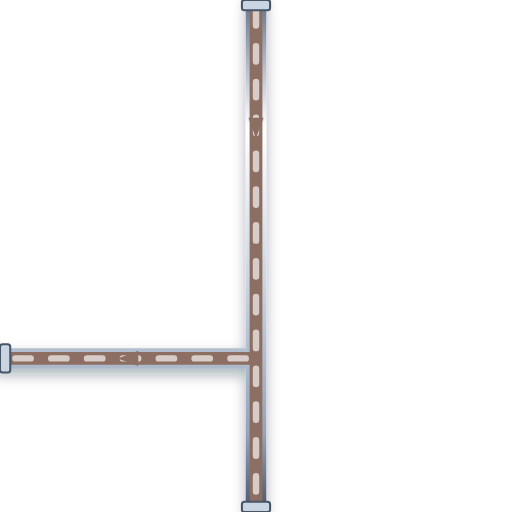
t = 0.00 s
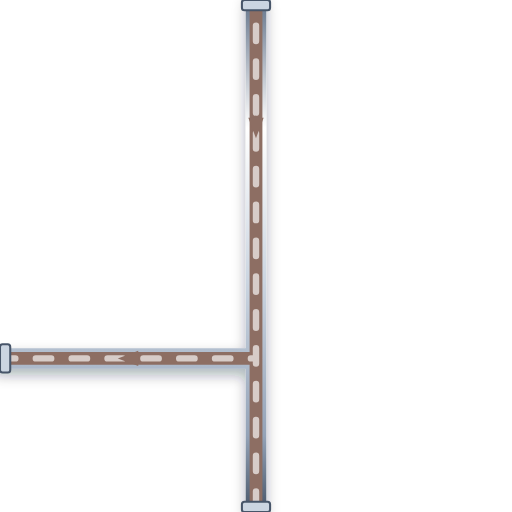
t = 0.20 s
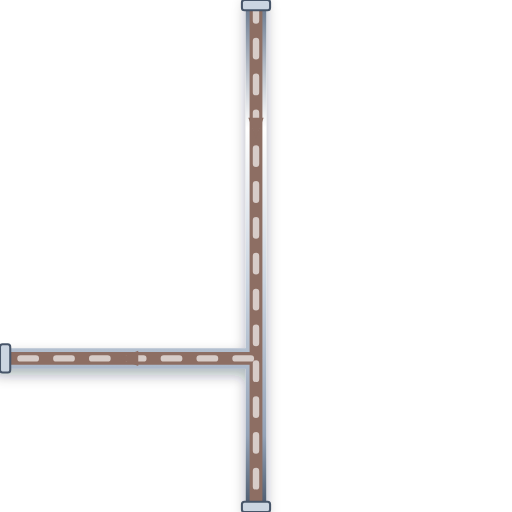
t = 0.40 s
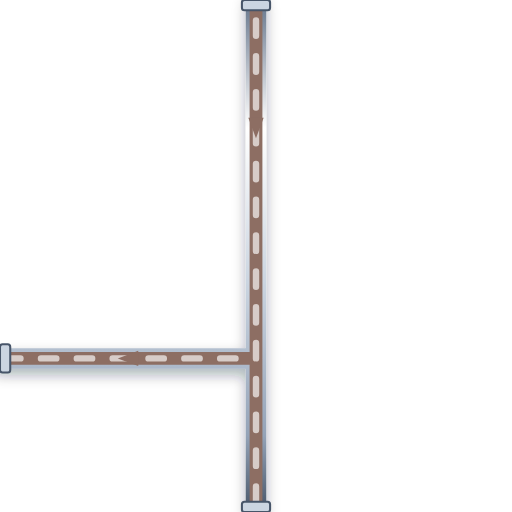
t = 0.60 s

The animated SVG that drew these frames (rendered in a browser with its animation timeline set to each time). Animation: 1 CSS @keyframes rule; one cycle of 0.80 s, repeats indefinitely.

<svg xmlns="http://www.w3.org/2000/svg" viewBox="0 0 200 200" width="200" height="200">
  <defs>
    <style>
      @keyframes p-flow-anim {
        from { stroke-dashoffset: 24; } to { stroke-dashoffset: 0; }
      }
      .anim-p-flow {
        stroke-dasharray: 6 8;
        animation: p-flow-anim 0.8s linear infinite;
      }
    </style>
    <filter id="ssPipeShadow" x="-15%" y="-15%" width="130%" height="130%">
      <feDropShadow dx="0" dy="2.5" stdDeviation="2.5" flood-color="#0f172a" flood-opacity="0.32" />
    </filter>
    <linearGradient id="ssPipeGradH" x1="0%" y1="0%" x2="0%" y2="100%">
      <stop offset="0%" stop-color="#64748b" /><stop offset="25%" stop-color="#ffffff" />
      <stop offset="55%" stop-color="#cbd5e1" /><stop offset="85%" stop-color="#94a3b8" /><stop offset="100%" stop-color="#475569" />
    </linearGradient>
  </defs>

  <!-- Stainless Steel 316 Outer Casing (8px with 3D Drop Shadow) -->
  <path d="M 100 0 L 100 200 M 100 140 L 0 140" stroke="url(#ssPipeGradH)" stroke-width="8" fill="none" stroke-linecap="round" stroke-linejoin="round" filter="url(#ssPipeShadow)"/>

  <!-- Process Fluid Core (5px) -->
  <path d="M 100 0 L 100 200 M 100 140 L 0 140" stroke="#8D6E63" stroke-width="5" fill="none" stroke-linecap="round" stroke-linejoin="round"/>

  <!-- Animated Fluid Flow Stream Dashes (2.5px) -->
  <path d="M 100 0 L 100 200 M 100 140 L 0 140" stroke="#D7CCC8" stroke-width="2.5" fill="none" stroke-linejoin="round" stroke-linecap="round" class="anim-p-flow"/>

  <!-- Directional Flow Arrow -->
  <polygon points="97,46 100,54 103,46" fill="#8D6E63" /> <polygon points="54,137 46,140 54,143" fill="#8D6E63" />

  <!-- ANSI Flange Connection Collars -->
  <rect x="94.5" y="0" width="11" height="4" rx="1" fill="#cbd5e1" stroke="#475569" stroke-width="0.8"/>
  <rect x="94.5" y="196" width="11" height="4" rx="1" fill="#cbd5e1" stroke="#475569" stroke-width="0.8"/>
  <rect x="0" y="134.5" width="4" height="11" rx="1" fill="#cbd5e1" stroke="#475569" stroke-width="0.8"/>
</svg>
